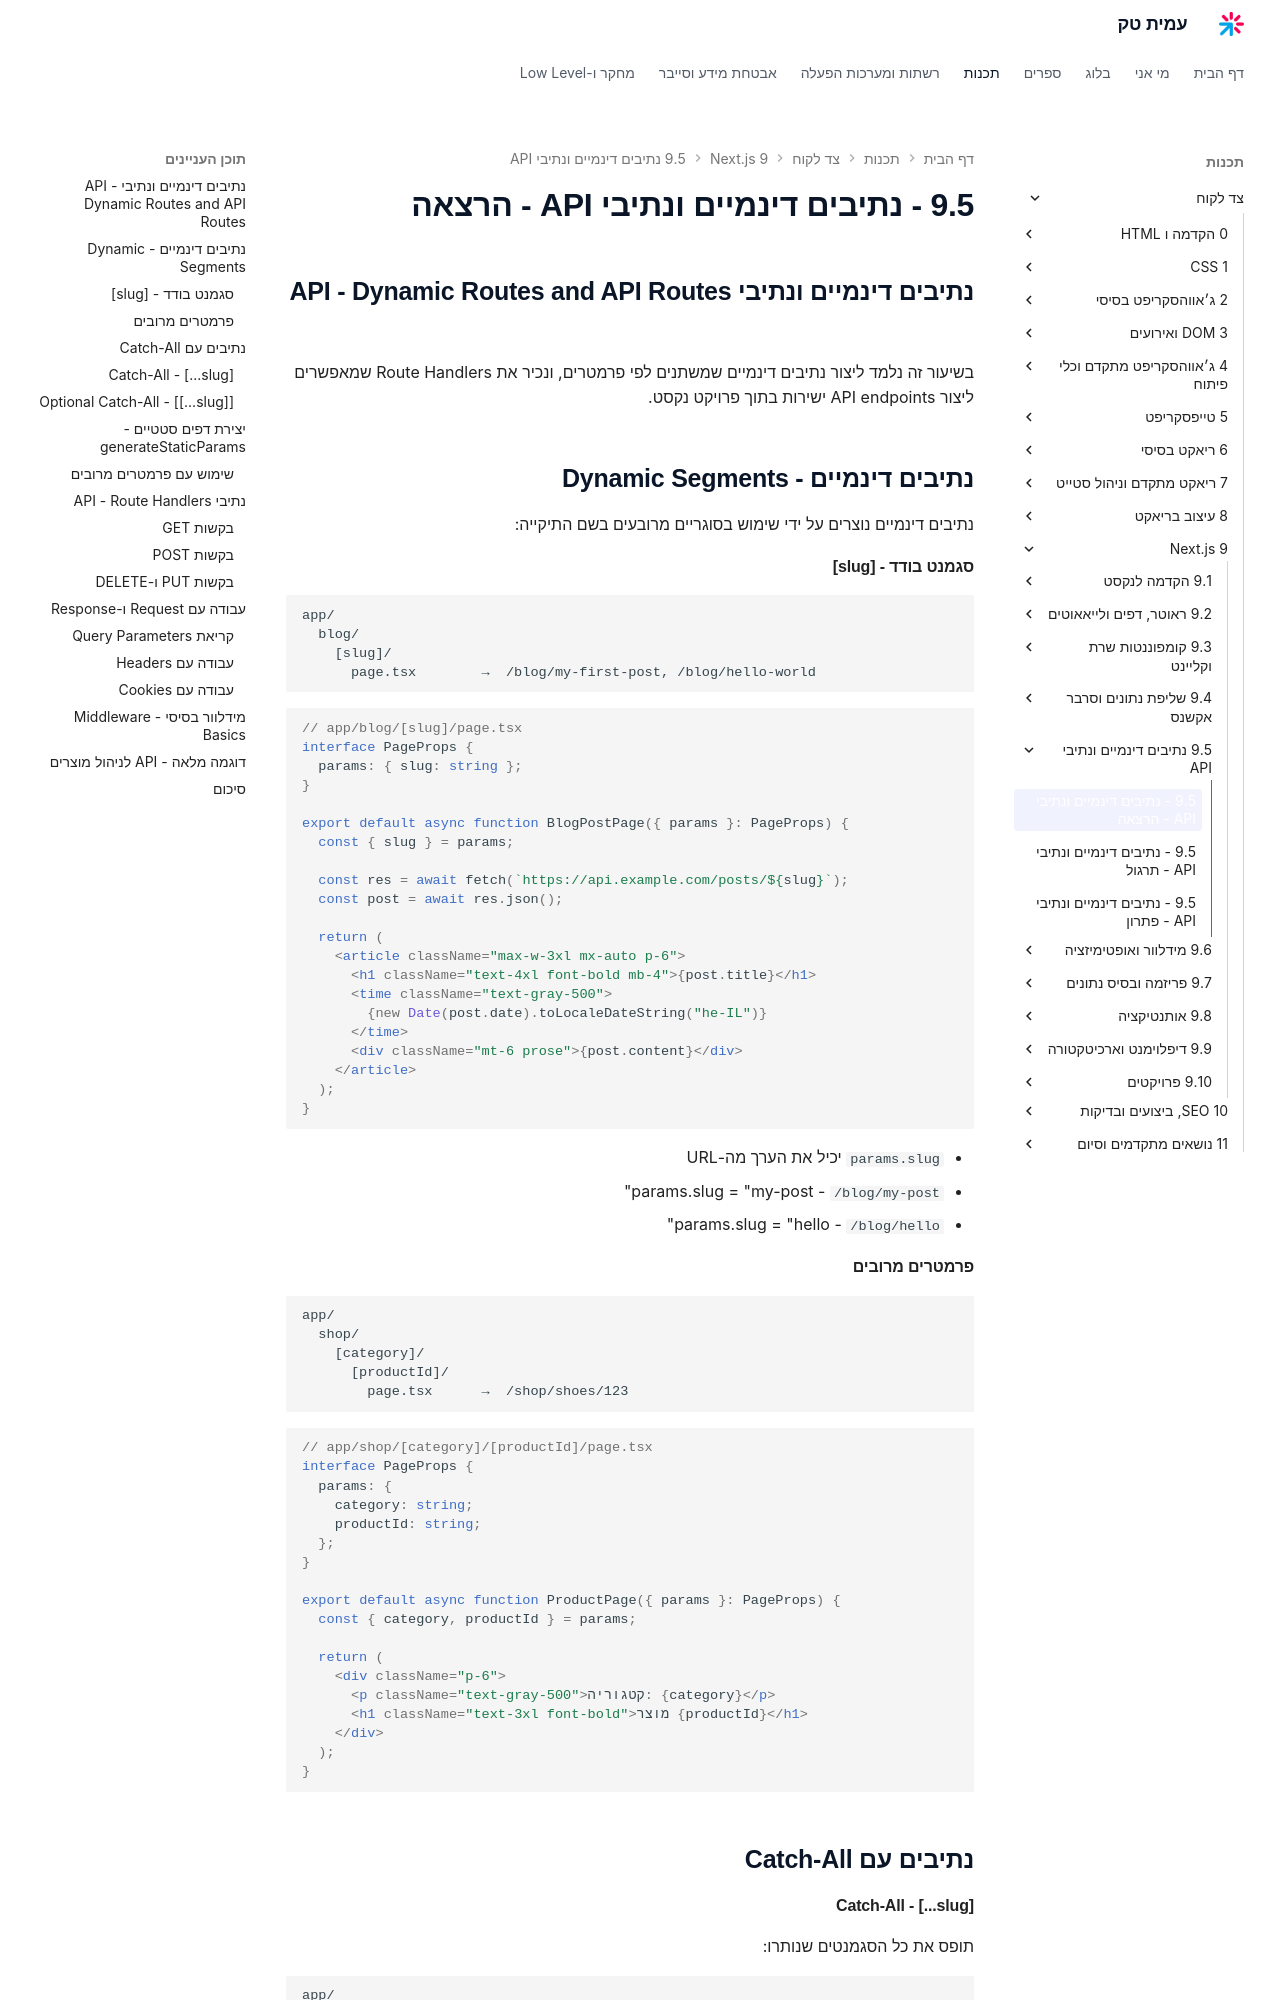

repository: AmitPinchasi/amittech · page: צד-לקוח/9 - Next.js/9.5 - נתיבים דינמיים ונתיבי API/9.5 - נתיבים דינמיים ונתיבי API - הרצאה/index.html · generator: mkdocs

## נתיבים דינמיים ונתיבי API - Dynamic Routes and API Routes

בשיעור זה נלמד ליצור נתיבים דינמיים שמשתנים לפי פרמטרים, ונכיר את Route Handlers שמאפשרים ליצור API endpoints ישירות בתוך פרויקט נקסט.

## נתיבים דינמיים - Dynamic Segments

נתיבים דינמיים נוצרים על ידי שימוש בסוגריים מרובעים בשם התיקייה:

#### סגמנט בודד - [slug]

```
app/
  blog/
    [slug]/
      page.tsx        →  /blog/my-first-post, /blog/hello-world
```

```tsx
// app/blog/[slug]/page.tsx
interface PageProps {
  params: { slug: string };
}

export default async function BlogPostPage({ params }: PageProps) {
  const { slug } = params;

  const res = await fetch(`https://api.example.com/posts/${slug}`);
  const post = await res.json();

  return (
    <article className="max-w-3xl mx-auto p-6">
      <h1 className="text-4xl font-bold mb-4">{post.title}</h1>
      <time className="text-gray-500">
        {new Date(post.date).toLocaleDateString("he-IL")}
      </time>
      <div className="mt-6 prose">{post.content}</div>
    </article>
  );
}
```

- `params.slug` יכיל את הערך מה-URL
- `/blog/my-post` - params.slug = "my-post"
- `/blog/hello` - params.slug = "hello"

#### פרמטרים מרובים

```
app/
  shop/
    [category]/
      [productId]/
        page.tsx      →  /shop/shoes/123
```

```tsx
// app/shop/[category]/[productId]/page.tsx
interface PageProps {
  params: {
    category: string;
    productId: string;
  };
}

export default async function ProductPage({ params }: PageProps) {
  const { category, productId } = params;

  return (
    <div className="p-6">
      <p className="text-gray-500">קטגוריה: {category}</p>
      <h1 className="text-3xl font-bold">מוצר {productId}</h1>
    </div>
  );
}
```

## נתיבים עם Catch-All
